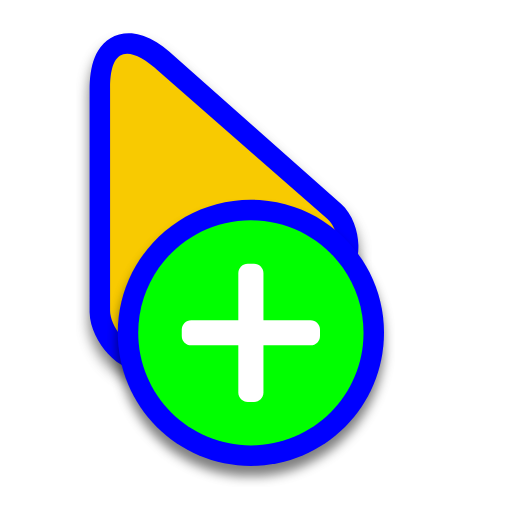
t = 0.00 s
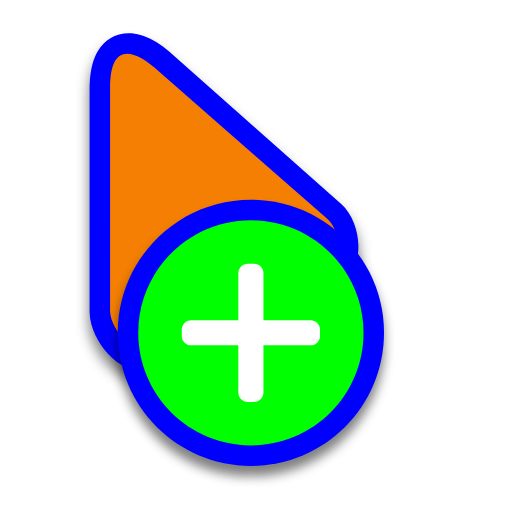
t = 0.25 s
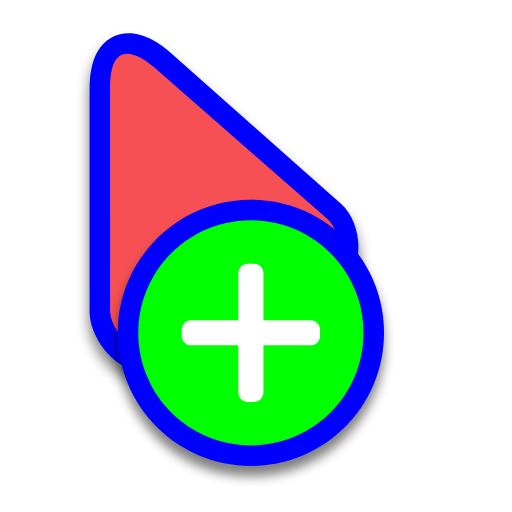
t = 0.50 s
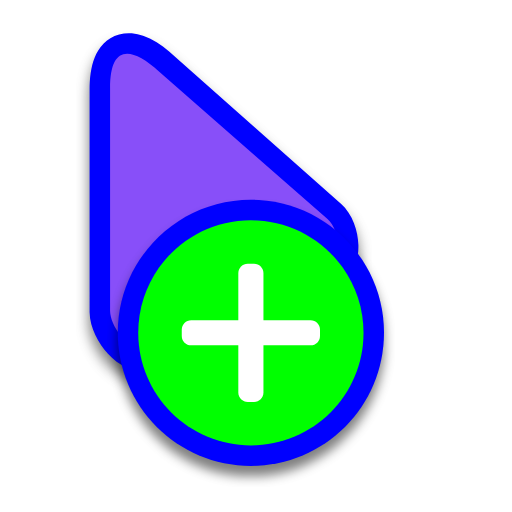
t = 0.75 s
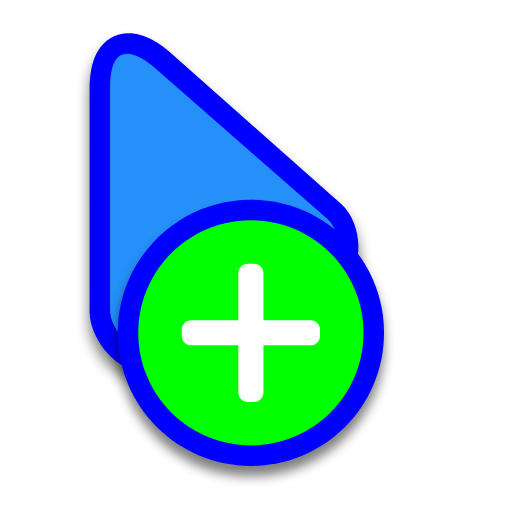
t = 1.00 s
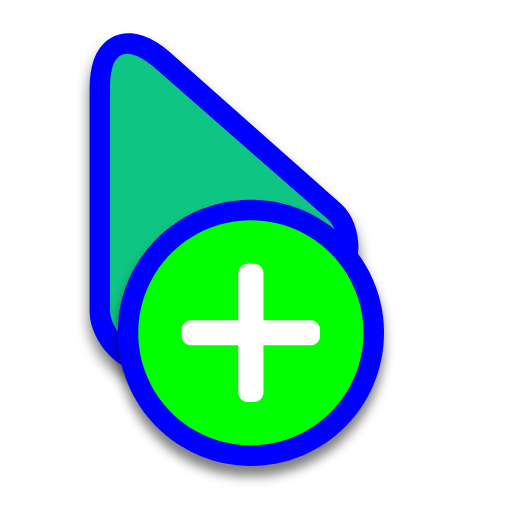
t = 1.25 s

The animated SVG that drew these frames (rendered in a browser with its animation timeline set to each time). Animation: 1 SMIL element (animate=1); one cycle of 1.50 s, repeats indefinitely.

<svg width="200" height="200" viewBox="0 0 200 200" fill="none" xmlns="http://www.w3.org/2000/svg">
    <g filter="url(#filter0_d)">
        <path
            d="M35.0009 121.929L35 121.866V35.0656C35 30.5634 35.4941 26.2374 36.9588 22.5856C38.4976 18.7491 41.482 14.9001 46.5424 13.5038C51.1615 12.2293 55.5209 13.5892 58.7164 15.1797C62.0231 16.8254 65.3089 19.3182 68.4883 22.2243L133.059 79.4939L133.089 79.5205C137.869 83.7999 139.834 90.4283 139.991 95.7184C140.133 100.54 138.713 109.139 130.632 112.523C127.449 113.855 123.562 114.01 120.953 114.074C119.434 114.112 117.794 114.113 116.183 114.114L116.143 114.114C114.484 114.116 112.808 114.117 111.076 114.15C103.993 114.283 97.0871 114.955 91.4127 117.517C85.7762 120.061 80.8047 124.776 76.0424 130.035C75.1857 130.981 74.2053 132.095 73.2184 133.216C71.8633 134.756 70.4942 136.311 69.4098 137.472C67.5723 139.44 64.7955 142.29 61.4966 143.779C57.2016 145.718 52.9555 145.076 49.774 143.731C46.6878 142.426 44.1291 140.304 42.1807 138.186C38.5166 134.202 35.0901 128.058 35.0009 121.929Z"
            fill="#0000FF" />
    </g>
    <path
        d="M43 34.3679C43 18.3085 50.4808 17.3995 62.2068 28.0048L127.935 85.5762C132.894 89.9603 133.798 101.636 127.935 104.06C122.071 106.484 102.841 102.476 87.8191 109.173C72.7973 115.869 63.4668 132.844 57.3905 135.553C51.3142 138.262 43.0966 128.045 43 121.493L43 34.3679Z"
        fill="#00FF00">
        <animate attributeName="fill" values="#F8CA01;#F47F02;#F65054;#884FF9;#2590F9;#0FC584;#F8CA01" dur="1.5s"
            repeatCount="indefinite" />
    </path>
    <g filter="url(#filter1_d)">
        <path
            d="M150 130C150 158.719 126.719 182 98 182C69.2812 182 46 158.719 46 130C46 101.281 69.2812 78 98 78C126.719 78 150 101.281 150 130Z"
            fill="#0000FF" />
        <path
            d="M142 130C142 154.301 122.301 174 98 174C73.6995 174 54 154.301 54 130C54 105.699 73.6995 86 98 86C122.301 86 142 105.699 142 130Z"
            fill="#00FF00" />
        <path
            d="M121.318 125.091H74.6818C72.6495 125.091 71 126.74 71 128.773V131.227C71 133.26 72.6495 134.909 74.6818 134.909H121.318C123.351 134.909 125 133.26 125 131.227V128.773C125 126.74 123.351 125.091 121.318 125.091Z"
            fill="white" />
        <path
            d="M93.091 106.682V153.318C93.091 155.351 94.7404 157 96.7728 157H99.2272C101.26 157 102.909 155.351 102.909 153.318V106.682C102.909 104.649 101.26 103 99.2272 103H96.7728C94.7404 103 93.091 104.649 93.091 106.682Z"
            fill="white" />
    </g>
    <defs>
        <filter id="filter0_d" x="30" y="12" width="115" height="142" filterUnits="userSpaceOnUse"
            color-interpolation-filters="sRGB">
            <feFlood flood-opacity="0" result="BackgroundImageFix" />
            <feColorMatrix in="SourceAlpha" type="matrix" values="0 0 0 0 0 0 0 0 0 0 0 0 0 0 0 0 0 0 127 0" />
            <feOffset dy="4" />
            <feGaussianBlur stdDeviation="2.5" />
            <feColorMatrix type="matrix" values="0 0 0 0 0 0 0 0 0 0 0 0 0 0 0 0 0 0 0.5 0" />
            <feBlend mode="normal" in2="BackgroundImageFix" result="effect1_dropShadow" />
            <feBlend mode="normal" in="SourceGraphic" in2="effect1_dropShadow" result="shape" />
        </filter>
        <filter id="filter1_d" x="42" y="78" width="112" height="112" filterUnits="userSpaceOnUse"
            color-interpolation-filters="sRGB">
            <feFlood flood-opacity="0" result="BackgroundImageFix" />
            <feColorMatrix in="SourceAlpha" type="matrix" values="0 0 0 0 0 0 0 0 0 0 0 0 0 0 0 0 0 0 127 0" />
            <feOffset dy="4" />
            <feGaussianBlur stdDeviation="2" />
            <feColorMatrix type="matrix" values="0 0 0 0 0 0 0 0 0 0 0 0 0 0 0 0 0 0 0.5 0" />
            <feBlend mode="normal" in2="BackgroundImageFix" result="effect1_dropShadow" />
            <feBlend mode="normal" in="SourceGraphic" in2="effect1_dropShadow" result="shape" />
        </filter>
    </defs>
</svg>